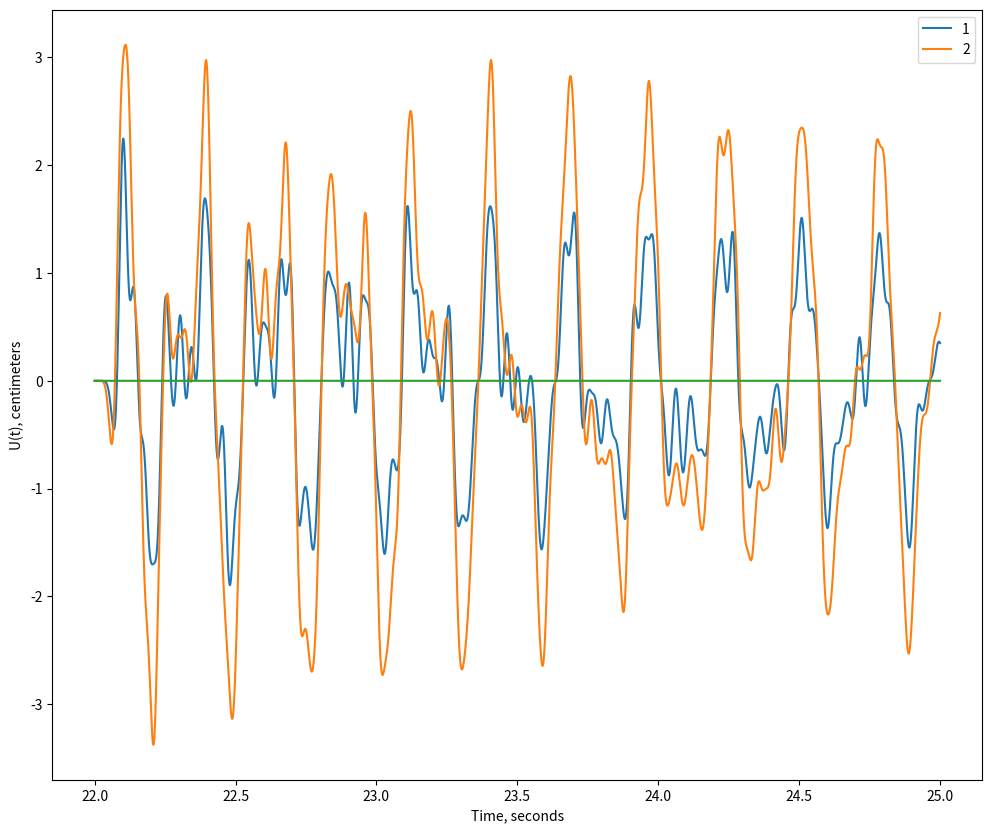

The script that saved this image:
import numpy as np
from scipy.integrate import odeint
import matplotlib.pyplot as plt

omega_f = 23.4 # generator angular frequency
A = 0.034 # generator amplitude
gamma = 0.25 # vibration damping coefficient
omega_2 = 110 / 0.011 # omega_2 = k / M

M = np.eye(12) * (-gamma)

for i in range(1, 12, 2):
    M[i][i - 1] = 1

for i in range(2, 10, 2):
    M[i][i - 1] = omega_2
    M[i][i + 1] = -2 * omega_2
    M[i][i + 3] = omega_2

M[0][1] = -2 * omega_2
M[0][3] = omega_2
M[10][9] = omega_2
M[10][11] = -2 * omega_2


def deriv_u(u, t):
    return M @ u + np.array([0, 0, 0, 0, 0, 0, 0, 0, 0, 0, A * np.sin(omega_f * t), 0])

# array of initial conditions (even - u_i, odd - u_i derivative)
u0 = np.zeros(12)
#u0 = np.array([0, 0.075, 0, 0.075 * 2, 0, 0.075 * 3, 0, 0.075 * 4, 0, 0.075 * 5, 0, 0.075 * 6])

t = np.linspace(22, 25, 100000)
u = odeint(deriv_u, u0, t)


u_ = [[u[i][k] for i in range(len(u))] for k in range(1, 12, 2)]
n = len(t) // 20

#plt.scatter([u_[i+1][n] - u_[i][n] for i in range(5)], [(u_[i+1][n] - u_[i][n]) /2 for i in range(5)])
#plt.show()

plt.figure(figsize=(12, 10))
for u_i in u_[:2]:
    plt.plot(t, np.array(u_i) * np.e**6 * 10000 / 3.7)
plt.legend(['1', '2'])
plt.plot(t, 0 * t)
plt.xlabel('Time, seconds')
plt.ylabel('U(t), centimeters')
plt.show()